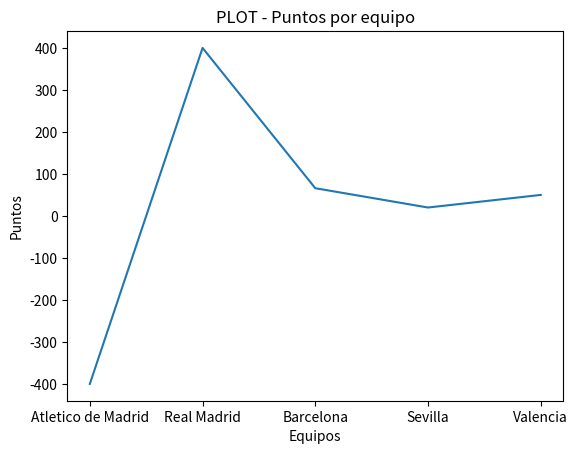

This chart was generated by the following Python code: (Note: this script raises an exception after producing the figure.)
import matplotlib.pyplot as plt

x= ["Atletico de Madrid", "Real Madrid", "Barcelona", "Sevilla", "Valencia"]
y= [-400, 400, 66, 20, 50]



plt.plot(x, y)
plt.xlabel("Equipos")
plt.ylabel("Puntos")
plt.title("PLOT - Puntos por equipo")
plt.savefig('images/plot.png')
plt.show()